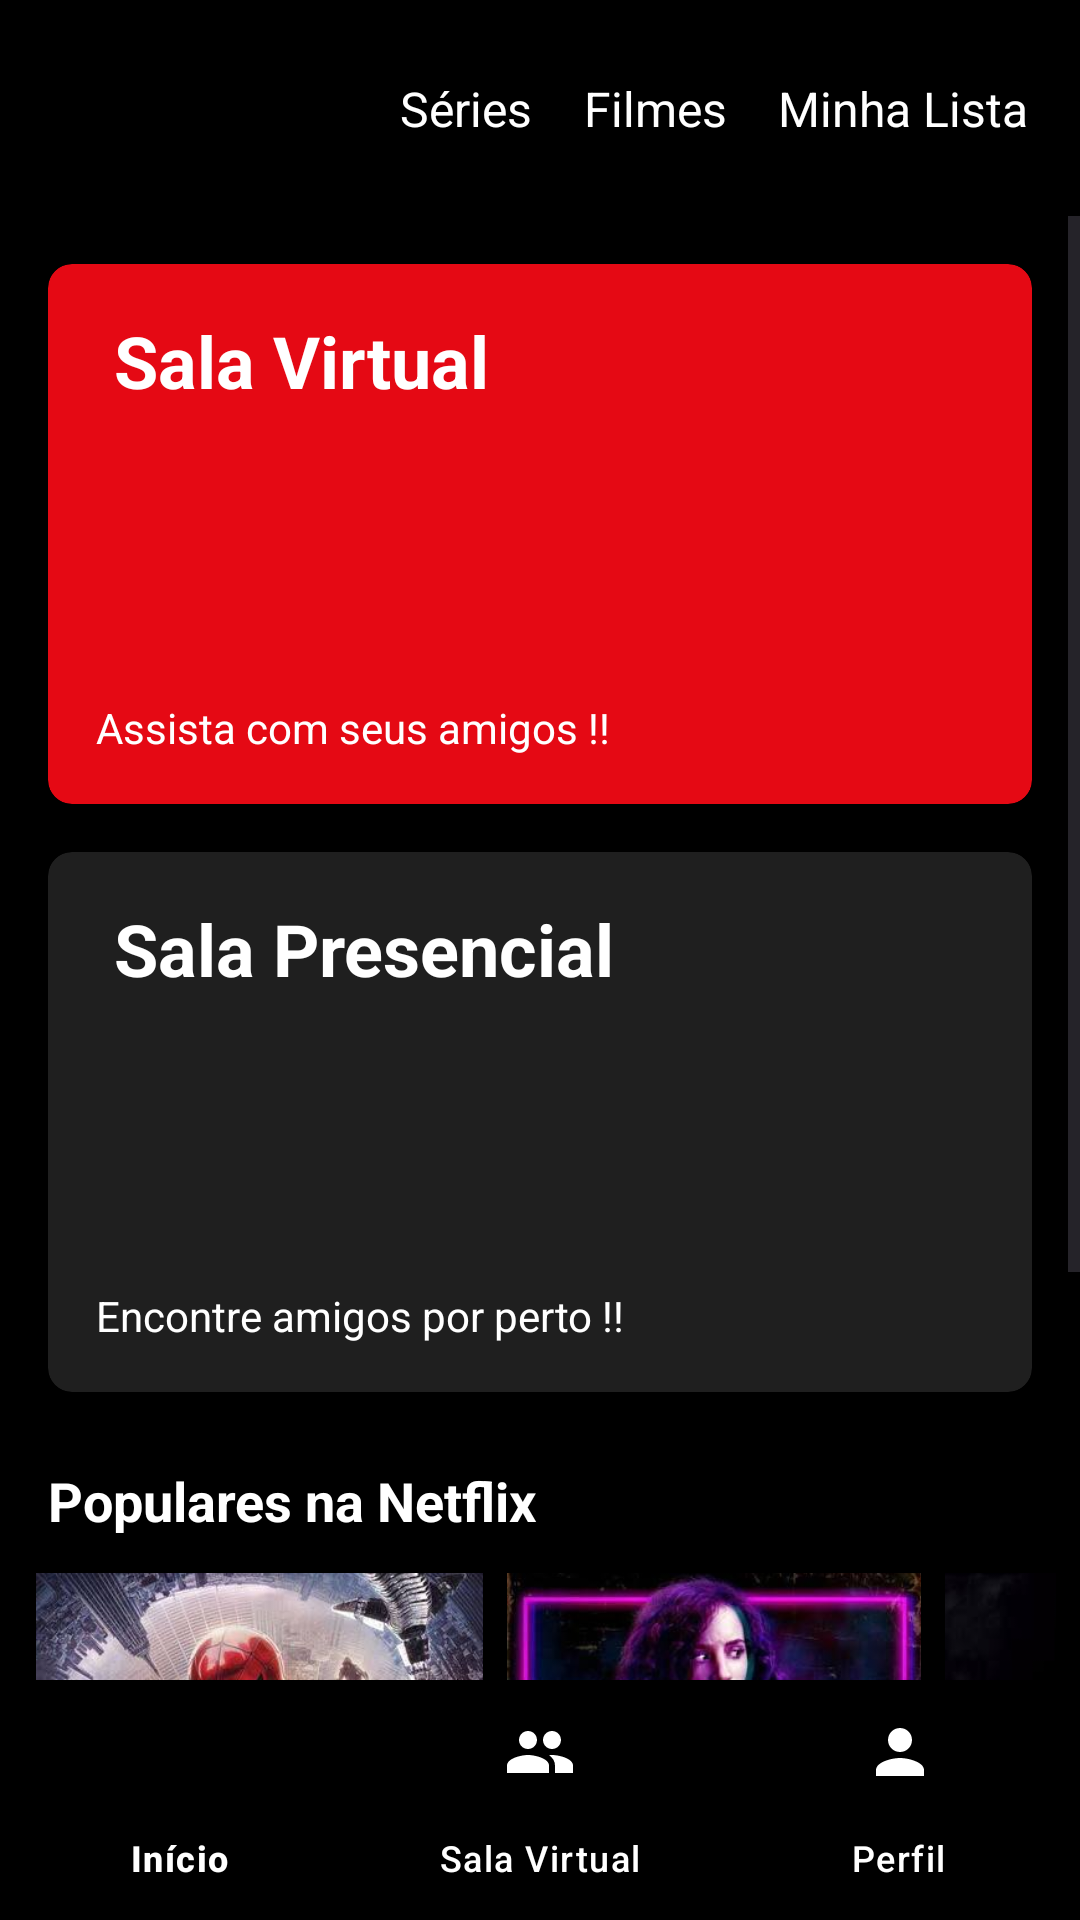

Reconstruct the res/layout file that produces this screen, plus the resources it refers to.
<!-- AndroidManifest.xml: application theme Theme.Netflix_ingrid -->
<!-- res/layout/inicio.xml -->
<?xml version="1.0" encoding="utf-8"?>
<androidx.constraintlayout.widget.ConstraintLayout xmlns:android="http://schemas.android.com/apk/res/android"
    xmlns:app="http://schemas.android.com/apk/res-auto"
    xmlns:tools="http://schemas.android.com/tools"
    android:layout_width="match_parent"
    android:layout_height="match_parent"
    android:background="@color/black">

    <ImageView
        android:id="@+id/logo"
        android:layout_width="100dp"
        android:layout_height="40dp"
        android:layout_margin="16dp"
        app:layout_constraintStart_toStartOf="parent"
        app:layout_constraintTop_toTopOf="parent"
        app:srcCompat="@drawable/n" />

    <TextView
        android:id="@+id/tv_series"
        android:layout_width="wrap_content"
        android:layout_height="wrap_content"
        android:text="Séries"
        android:textColor="@color/white"
        android:textSize="16sp"
        app:layout_constraintBottom_toBottomOf="@+id/logo"
        app:layout_constraintEnd_toStartOf="@+id/tv_filmes"
        app:layout_constraintHorizontal_bias="0.5"
        app:layout_constraintStart_toEndOf="@+id/logo"
        app:layout_constraintTop_toTopOf="@+id/logo" />

    <TextView
        android:id="@+id/tv_filmes"
        android:layout_width="wrap_content"
        android:layout_height="wrap_content"
        android:text="Filmes"
        android:textColor="@color/white"
        android:textSize="16sp"
        app:layout_constraintBottom_toBottomOf="@+id/logo"
        app:layout_constraintEnd_toStartOf="@+id/tv_minha_lista"
        app:layout_constraintHorizontal_bias="0.5"
        app:layout_constraintStart_toEndOf="@+id/tv_series"
        app:layout_constraintTop_toTopOf="@+id/logo" />

    <TextView
        android:id="@+id/tv_minha_lista"
        android:layout_width="wrap_content"
        android:layout_height="wrap_content"
        android:text="Minha Lista"
        android:textColor="@color/white"
        android:textSize="16sp"
        app:layout_constraintBottom_toBottomOf="@+id/logo"
        app:layout_constraintEnd_toEndOf="parent"
        app:layout_constraintHorizontal_bias="0.5"
        app:layout_constraintStart_toEndOf="@+id/tv_filmes"
        app:layout_constraintTop_toTopOf="@+id/logo" />

    <ScrollView
        android:id="@+id/scroll_home"
        android:layout_width="match_parent"
        android:layout_height="0dp"
        android:layout_marginTop="16dp"
        app:layout_constraintBottom_toTopOf="@+id/bottom_navigation"
        app:layout_constraintTop_toBottomOf="@+id/logo">

        <LinearLayout
            android:layout_width="match_parent"
            android:layout_height="wrap_content"
            android:orientation="vertical"
            android:padding="8dp">

            <androidx.cardview.widget.CardView
                android:id="@+id/btn_sala_virtual"
                android:layout_width="match_parent"
                android:layout_height="180dp"
                android:layout_margin="8dp"
                app:cardBackgroundColor="@color/netflix_red"
                app:cardCornerRadius="8dp">

                <RelativeLayout
                    android:layout_width="match_parent"
                    android:layout_height="match_parent"
                    android:padding="16dp">

                    <TextView
                        android:layout_width="wrap_content"
                        android:layout_height="wrap_content"
                        android:text=" Sala Virtual"
                        android:textColor="@color/white"
                        android:textSize="24sp"
                        android:textStyle="bold" />

                    <TextView
                        android:layout_width="wrap_content"
                        android:layout_height="wrap_content"
                        android:layout_alignParentBottom="true"
                        android:text="Assista com seus amigos !!"
                        android:textColor="@color/white"
                        android:textSize="14sp" />
                </RelativeLayout>
            </androidx.cardview.widget.CardView>

            <androidx.cardview.widget.CardView
                android:id="@+id/btn_sala_presencial"
                android:layout_width="match_parent"
                android:layout_height="180dp"
                android:layout_margin="8dp"
                app:cardBackgroundColor="@color/dark_grey"
                app:cardCornerRadius="8dp">

                <RelativeLayout
                    android:layout_width="match_parent"
                    android:layout_height="match_parent"
                    android:padding="16dp">

                    <TextView
                        android:layout_width="wrap_content"
                        android:layout_height="wrap_content"
                        android:text=" Sala Presencial"
                        android:textColor="@color/white"
                        android:textSize="24sp"
                        android:textStyle="bold" />

                    <TextView
                        android:layout_width="wrap_content"
                        android:layout_height="wrap_content"
                        android:layout_alignParentBottom="true"
                        android:text="Encontre amigos por perto !!"
                        android:textColor="@color/white"
                        android:textSize="14sp" />
                </RelativeLayout>
            </androidx.cardview.widget.CardView>

            <TextView
                android:layout_width="wrap_content"
                android:layout_height="wrap_content"
                android:layout_marginStart="8dp"
                android:layout_marginTop="16dp"
                android:text="Populares na Netflix"
                android:textColor="@color/white"
                android:textSize="18sp"
                android:textStyle="bold" />

            <HorizontalScrollView
                android:layout_width="match_parent"
                android:layout_height="wrap_content"
                android:layout_marginTop="8dp"
                android:scrollbars="none">

                <LinearLayout
                    android:layout_width="wrap_content"
                    android:layout_height="wrap_content"
                    android:orientation="horizontal">

                    <ImageView
                        android:id="@+id/imageView3"
                        android:layout_width="149dp"
                        android:layout_height="200dp"
                        android:layout_margin="4dp"
                        android:scaleType="centerCrop"
                        app:srcCompat="@drawable/ha" />

                    <ImageView
                        android:id="@+id/imageView4"
                        android:layout_width="138dp"
                        android:layout_height="202dp"
                        android:layout_margin="4dp"
                        android:scaleType="centerCrop"
                        app:srcCompat="@drawable/rm" />

                    
                    <ImageView
                        android:id="@+id/imageView5"
                        android:layout_width="127dp"
                        android:layout_height="212dp"
                        android:layout_margin="4dp"
                        android:scaleType="centerCrop"
                        app:srcCompat="@drawable/it" />

                    <View
                        android:layout_width="12dp"
                        android:layout_height="match_parent" />

                </LinearLayout>
            </HorizontalScrollView>

        </LinearLayout>
    </ScrollView>

    <com.google.android.material.bottomnavigation.BottomNavigationView
        android:id="@+id/bottom_navigation"
        android:layout_width="match_parent"
        android:layout_height="wrap_content"
        android:background="@color/black"
        app:itemIconTint="@color/white"
        app:itemTextColor="@color/white"
        app:itemActiveIndicatorStyle="@null"
        app:layout_constraintBottom_toBottomOf="parent"
        app:menu="@menu/bottom_nav_menu" />

</androidx.constraintlayout.widget.ConstraintLayout>
<!-- resources referenced by this layout -->
<resources>
  <color name="black">#000000</color>
  <color name="dark_grey">#1F1F1F</color>
  <color name="netflix_red">#E50914</color>
  <color name="white">#FFFFFF</color>
  <!-- drawable ha: jpeg bitmap (drawable, 48574 bytes) -->
  <!-- drawable it: jpeg bitmap (drawable, 11630 bytes) -->
  <!-- drawable rm: jpeg bitmap (drawable, 30821 bytes) -->
  <style name="Theme.Netflix_ingrid" parent="Base.Theme.Netflix_ingrid" />
  <style name="Base.Theme.Netflix_ingrid" parent="Theme.Material3.DayNight.NoActionBar">
          <item name="android:windowBackground">@color/black</item>
          <item name="android:statusBarColor">@color/black</item>
          <item name="colorPrimary">@color/netflix_red</item>
      </style>
</resources>
